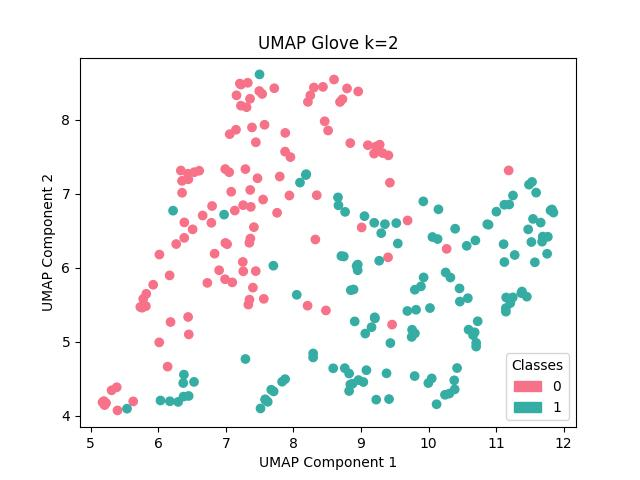

The data file committed next to this chart (first rows):
, names, labels
62, astronaut, 0
63, astronaut, 0
64, astronaut, 0
65, astronaut, 0
66, astronaut, 0
67, astronaut, 0
68, astronaut, 0
69, astronaut, 0
70, astronaut, 0
71, astronaut, 0
1, beekeeping, 0
2, beekeeping, 0
3, beekeeping, 0
4, beekeeping, 0
5, beekeeping, 0
6, beekeeping, 0
7, beekeeping, 0
8, beekeeping, 0
9, beekeeping, 0
10, beekeeping, 0
11, beekeeping, 0
203, castle, 0
204, castle, 0
205, castle, 0
206, castle, 0
207, castle, 0
208, castle, 0
209, castle, 0
210, castle, 0
211, castle, 0
212, castle, 0
32, hurricane, 0
33, hurricane, 0
34, hurricane, 0
35, hurricane, 0
36, hurricane, 0
37, hurricane, 0
38, hurricane, 0
39, hurricane, 0
40, hurricane, 0
41, hurricane, 0
42, ice_cream, 0
43, ice_cream, 0
44, ice_cream, 0
45, ice_cream, 0
46, ice_cream, 0
47, ice_cream, 0
48, ice_cream, 0
49, ice_cream, 0
50, ice_cream, 0
51, ice_cream, 0
52, lawn_mower, 0
53, lawn_mower, 0
54, lawn_mower, 0
55, lawn_mower, 0
56, lawn_mower, 0
57, lawn_mower, 0
58, lawn_mower, 0
59, lawn_mower, 0
60, lawn_mower, 0
... 183 more rows
